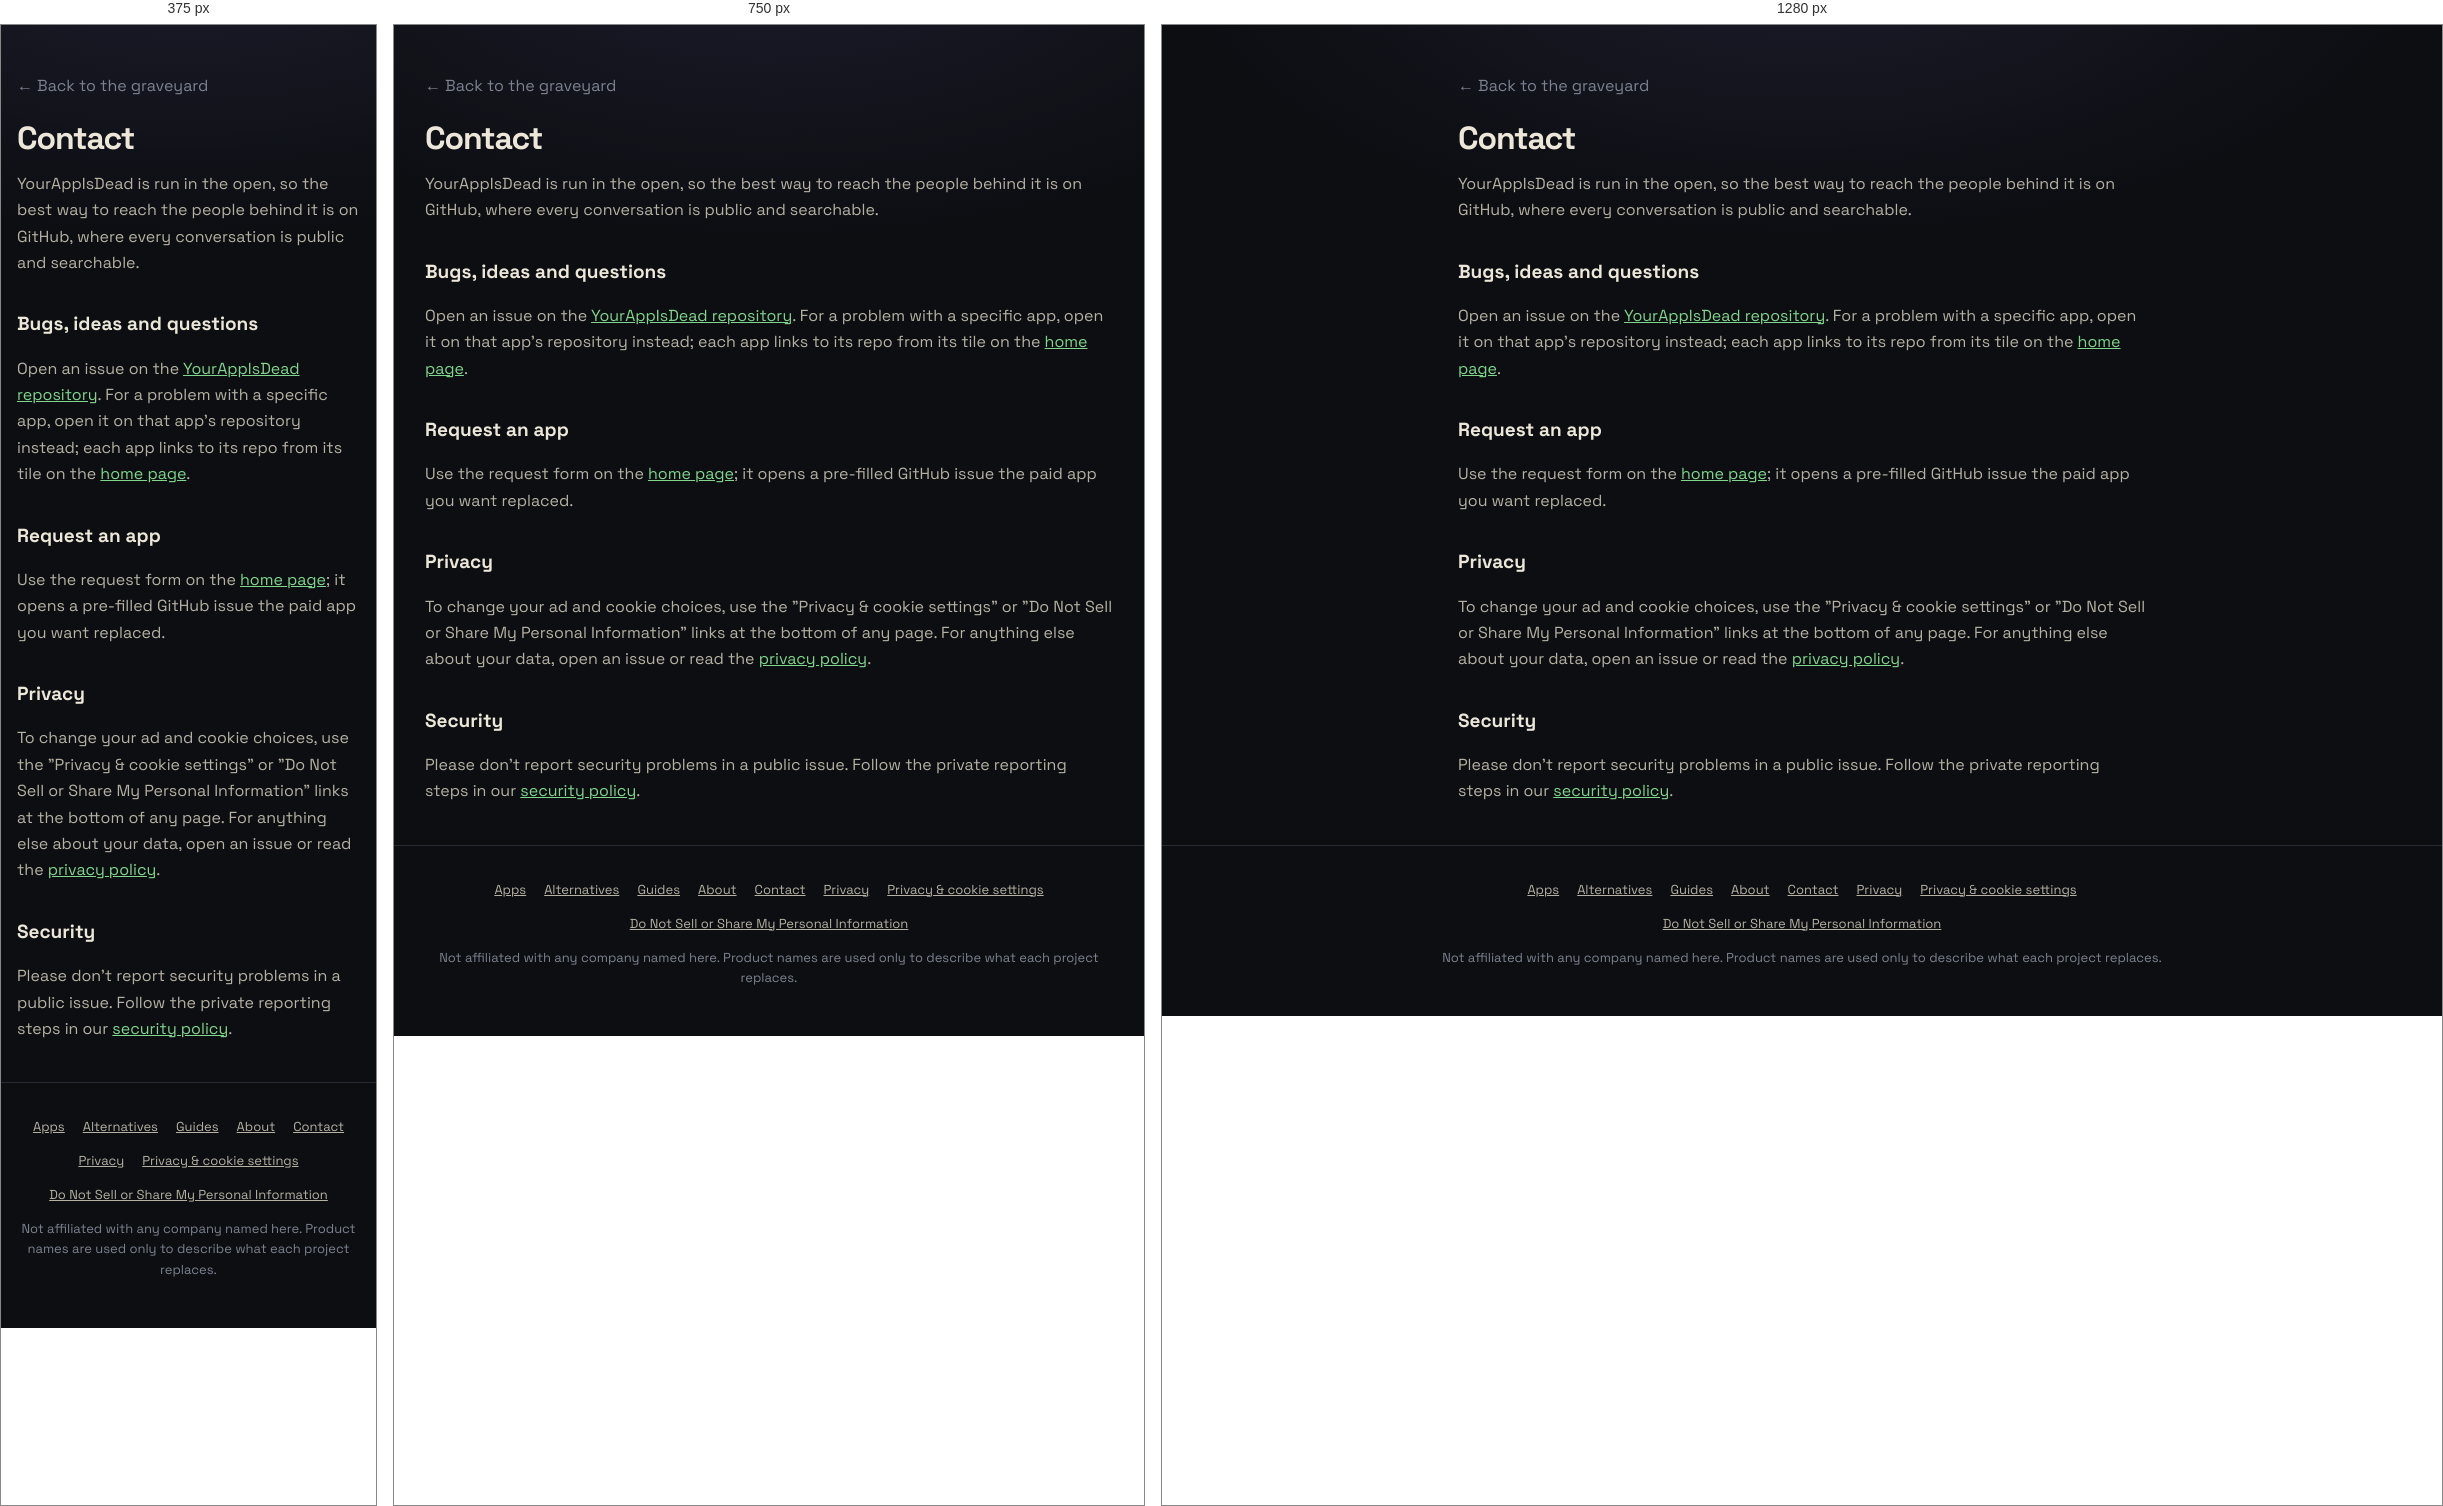
Rendered at 375 px, 750 px and 1280 px, left to right.

<!-- file: contact.html -->
<!doctype html>
<html lang="en">
<head>
<meta charset="utf-8">
<meta name="viewport" content="width=device-width, initial-scale=1">
<title>Contact — YourAppIsDead</title>
<meta name="description" content="How to reach the YourAppIsDead project: bugs, ideas, privacy and security questions.">
<link rel="icon" href="/favicon.svg" type="image/svg+xml">
<link rel="stylesheet" href="/site.css?v=11">
<script async src="https://pagead2.googlesyndication.com/pagead/js/adsbygoogle.js?client=ca-pub-3018137267540474"
     crossorigin="anonymous"></script>
</head>
<body>
<main class="legal">
  <a class="back" href="/">&larr; Back to the graveyard</a>
  <h1>Contact</h1>
  <p>YourAppIsDead is run in the open, so the best way to reach the people behind it is on GitHub, where every conversation is public and searchable.</p>

  <h2>Bugs, ideas and questions</h2>
  <p>Open an issue on the <a href="https://github.com/tommy-muckstack/yourappisdead/issues">YourAppIsDead repository</a>. For a problem with a specific app, open it on that app's repository instead; each app links to its repo from its tile on the <a href="/">home page</a>.</p>

  <h2>Request an app</h2>
  <p>Use the request form on the <a href="/#submit">home page</a>; it opens a pre-filled GitHub issue the paid app you want replaced.</p>

  <h2>Privacy</h2>
  <p>To change your ad and cookie choices, use the "Privacy &amp; cookie settings" or "Do Not Sell or Share My Personal Information" links at the bottom of any page. For anything else about your data, open an issue or read the <a href="/privacy">privacy policy</a>.</p>

  <h2>Security</h2>
  <p>Please don't report security problems in a public issue. Follow the private reporting steps in our <a href="https://github.com/tommy-muckstack/yourappisdead/blob/main/SECURITY.md">security policy</a>.</p>
</main>
<footer class="foot">
  <nav class="footlinks" aria-label="Site"><a href="/">Apps</a><a href="/alternatives">Alternatives</a><a href="/guides">Guides</a><a href="/about">About</a><a href="/contact">Contact</a><a href="/privacy">Privacy</a><button type="button" data-consent="settings">Privacy &amp; cookie settings</button><button type="button" data-consent="optout">Do Not Sell or Share My Personal Information</button></nav>
  <p class="fine">Not affiliated with any company named here. Product names are used only to describe what each project replaces.</p>
</footer>
<script src="/analytics.js?v=6" defer></script>
<script src="/consent.js?v=1" defer></script>
</body>
</html>


/* @media block from site.css */
@media (max-width:900px){.cab{flex-direction:column;align-items:center}.cab-main{flex:none;max-width:640px}.cab-side{width:100%;max-width:640px;min-width:0}}

/* @media block from site.css */
@media (max-width:600px){
 .top{padding:14px 16px;justify-content:center}
 .hero{padding:36px 16px 8px}
 .moon{width:32px;right:4%;top:6px}
 .insert{padding:0 24px;line-height:1.9}
 .prompt{display:none}
 .search input{padding:14px 18px;font-size:16px}
 .chips button{flex:1 1 40%}
 .graveyard{padding:28px 16px 0}
 .grid{gap:16px}
 .rip{display:none}
 .sprite{width:44px;height:44px;margin-bottom:4px}
 .tile a.main{padding:22px 14px 14px;border-radius:80px 80px 0 0}
 .oss,.submit{margin-top:64px;padding:0 16px}.sform{padding:18px}
 .arcade{margin-top:64px;padding:0 12px}
 .topnav{justify-content:center}
}